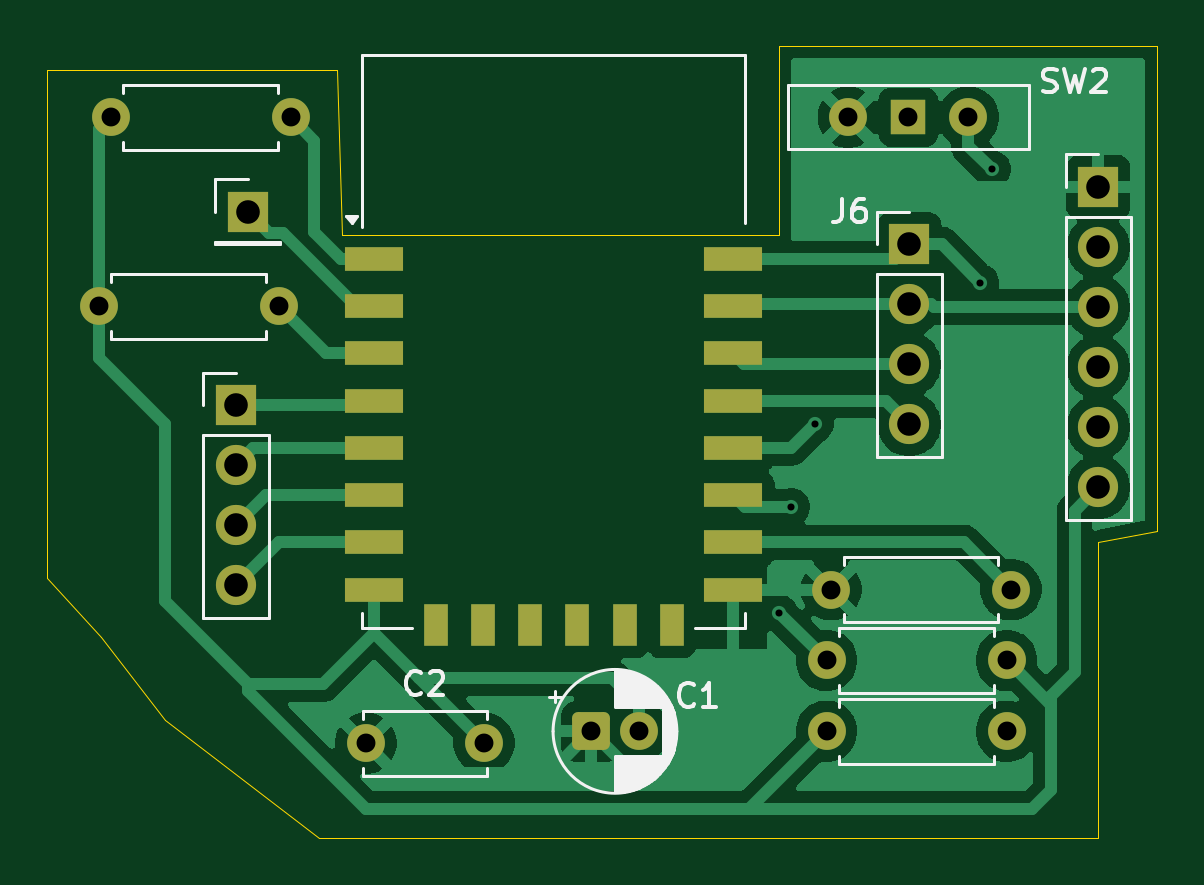
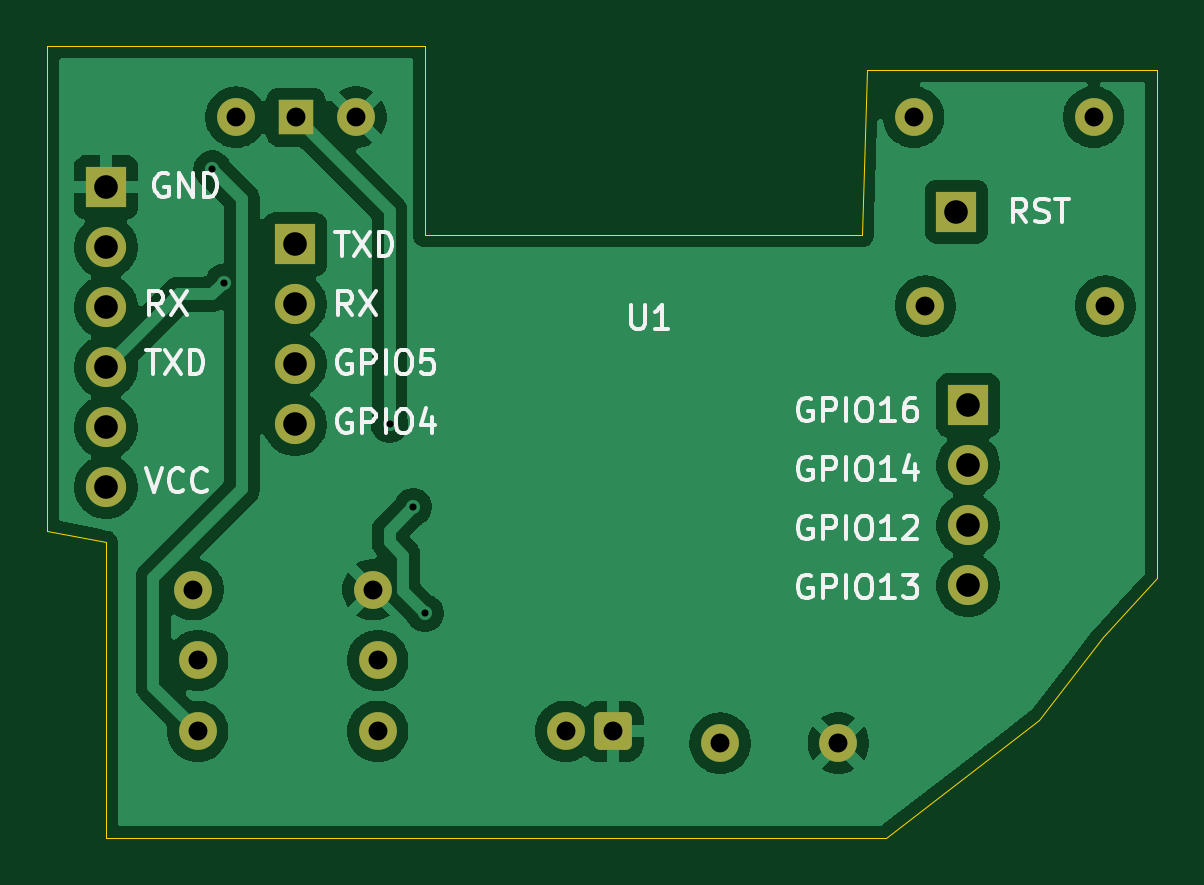
Circuit board: 11 layer files. Board 47.0 x 33.5 mm.
- bottom_copper: Esp12-F-B_Cu.gbr (62937 bytes)
- bottom_mask: Esp12-F-B_Mask.gbr (2388 bytes)
- paste: Esp12-F-B_Paste.gbr (465 bytes)
- bottom_silk: Esp12-F-B_Silkscreen.gbr (27105 bytes)
- outline: Esp12-F-Edge_Cuts.gbr (867 bytes)
- top_copper: Esp12-F-F_Cu.gbr (53804 bytes)
- top_mask: Esp12-F-F_Mask.gbr (3063 bytes)
- paste: Esp12-F-F_Paste.gbr (1140 bytes)
- top_silk: Esp12-F-F_Silkscreen.gbr (16666 bytes)
- drill: Esp12-F-NPTH.drl (281 bytes)
- drill: Esp12-F-PTH.drl (1017 bytes)

=== bottom_copper: Esp12-F-B_Cu.gbr (62937 bytes, source omitted) ===
=== bottom_mask: Esp12-F-B_Mask.gbr (2388 bytes, source withheld) ===
=== paste: Esp12-F-B_Paste.gbr ===
%TF.GenerationSoftware,KiCad,Pcbnew,9.0.7*%
%TF.CreationDate,2026-02-17T01:40:48-06:00*%
%TF.ProjectId,Esp12-F,45737031-322d-4462-9e6b-696361645f70,rev?*%
%TF.SameCoordinates,Original*%
%TF.FileFunction,Paste,Bot*%
%TF.FilePolarity,Positive*%
%FSLAX46Y46*%
G04 Gerber Fmt 4.6, Leading zero omitted, Abs format (unit mm)*
G04 Created by KiCad (PCBNEW 9.0.7) date 2026-02-17 01:40:48*
%MOMM*%
%LPD*%
G01*
G04 APERTURE LIST*
G04 APERTURE END LIST*
M02*

=== bottom_silk: Esp12-F-B_Silkscreen.gbr (27105 bytes, source omitted) ===
=== outline: Esp12-F-Edge_Cuts.gbr ===
%TF.GenerationSoftware,KiCad,Pcbnew,9.0.7*%
%TF.CreationDate,2026-02-17T01:40:48-06:00*%
%TF.ProjectId,Esp12-F,45737031-322d-4462-9e6b-696361645f70,rev?*%
%TF.SameCoordinates,Original*%
%TF.FileFunction,Profile,NP*%
%FSLAX46Y46*%
G04 Gerber Fmt 4.6, Leading zero omitted, Abs format (unit mm)*
G04 Created by KiCad (PCBNEW 9.0.7) date 2026-02-17 01:40:48*
%MOMM*%
%LPD*%
G01*
G04 APERTURE LIST*
%TA.AperFunction,Profile*%
%ADD10C,0.050000*%
%TD*%
G04 APERTURE END LIST*
D10*
X164000000Y-98000000D02*
X161500000Y-98500000D01*
X161500000Y-111000000D01*
X128500000Y-111000000D01*
X122000000Y-106000000D01*
X119274218Y-102500000D01*
X117000000Y-100000000D01*
X117000000Y-78500000D01*
X129274218Y-78500000D01*
X129500000Y-85500000D01*
X148000000Y-85500000D01*
X148000000Y-77500000D01*
X164000000Y-77500000D01*
X164000000Y-98000000D01*
M02*

=== top_copper: Esp12-F-F_Cu.gbr (53804 bytes, source omitted) ===
=== top_mask: Esp12-F-F_Mask.gbr (3063 bytes, source withheld) ===
=== paste: Esp12-F-F_Paste.gbr ===
%TF.GenerationSoftware,KiCad,Pcbnew,9.0.7*%
%TF.CreationDate,2026-02-17T01:40:48-06:00*%
%TF.ProjectId,Esp12-F,45737031-322d-4462-9e6b-696361645f70,rev?*%
%TF.SameCoordinates,Original*%
%TF.FileFunction,Paste,Top*%
%TF.FilePolarity,Positive*%
%FSLAX46Y46*%
G04 Gerber Fmt 4.6, Leading zero omitted, Abs format (unit mm)*
G04 Created by KiCad (PCBNEW 9.0.7) date 2026-02-17 01:40:48*
%MOMM*%
%LPD*%
G01*
G04 APERTURE LIST*
%ADD10R,2.500000X1.000000*%
%ADD11R,1.000000X1.800000*%
G04 APERTURE END LIST*
D10*
%TO.C,U1*%
X130850000Y-86500000D03*
X130850000Y-88500000D03*
X130850000Y-90500000D03*
X130850000Y-92500000D03*
X130850000Y-94500000D03*
X130850000Y-96500000D03*
X130850000Y-98500000D03*
X130850000Y-100500000D03*
D11*
X133450000Y-102000000D03*
X135450000Y-102000000D03*
X137450000Y-102000000D03*
X139450000Y-102000000D03*
X141450000Y-102000000D03*
X143450000Y-102000000D03*
D10*
X146050000Y-100500000D03*
X146050000Y-98500000D03*
X146050000Y-96500000D03*
X146050000Y-94500000D03*
X146050000Y-92500000D03*
X146050000Y-90500000D03*
X146050000Y-88500000D03*
X146050000Y-86500000D03*
%TD*%
M02*

=== top_silk: Esp12-F-F_Silkscreen.gbr (16666 bytes, source omitted) ===
=== drill: Esp12-F-NPTH.drl ===
M48
; DRILL file {KiCad 9.0.7} date 2026-02-17T01:40:50-0600
; FORMAT={-:-/ absolute / metric / decimal}
; #@! TF.CreationDate,2026-02-17T01:40:50-06:00
; #@! TF.GenerationSoftware,Kicad,Pcbnew,9.0.7
; #@! TF.FileFunction,NonPlated,1,2,NPTH
FMAT,2
METRIC
%
G90
G05
M30

=== drill: Esp12-F-PTH.drl ===
M48
; DRILL file {KiCad 9.0.7} date 2026-02-17T01:40:50-0600
; FORMAT={-:-/ absolute / metric / decimal}
; #@! TF.CreationDate,2026-02-17T01:40:50-06:00
; #@! TF.GenerationSoftware,Kicad,Pcbnew,9.0.7
; #@! TF.FileFunction,Plated,1,2,PTH
FMAT,2
METRIC
; #@! TA.AperFunction,Plated,PTH,ViaDrill
T1C0.300
; #@! TA.AperFunction,Plated,PTH,ComponentDrill
T2C0.800
; #@! TA.AperFunction,Plated,PTH,ComponentDrill
T3C1.000
%
G90
G05
T1
X148.0Y-101.5
X148.5Y-97.0
X149.5Y-93.5
X156.5Y-87.5
X157.0Y-82.71
T2
X119.19Y-88.5
X119.69Y-80.5
X126.81Y-88.5
X127.31Y-80.5
X130.5Y-107.0
X135.5Y-107.0
X140.045Y-106.5
X142.045Y-106.5
X150.0Y-103.5
X150.0Y-106.5
X150.19Y-100.5
X150.92Y-80.5
X153.46Y-80.5
X156.0Y-80.5
X157.62Y-103.5
X157.62Y-106.5
X157.81Y-100.5
T3
X125.0Y-92.69
X125.0Y-95.23
X125.0Y-97.77
X125.0Y-100.31
X125.5Y-84.5
X153.5Y-85.88
X153.5Y-88.42
X153.5Y-90.96
X153.5Y-93.5
X161.5Y-83.46
X161.5Y-86.0
X161.5Y-88.54
X161.5Y-91.08
X161.5Y-93.62
X161.5Y-96.16
M30
